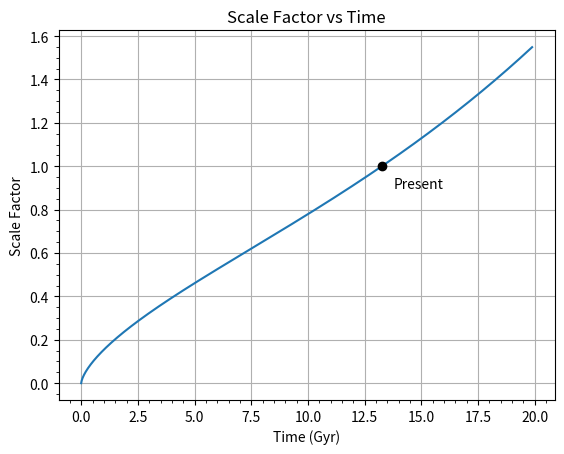
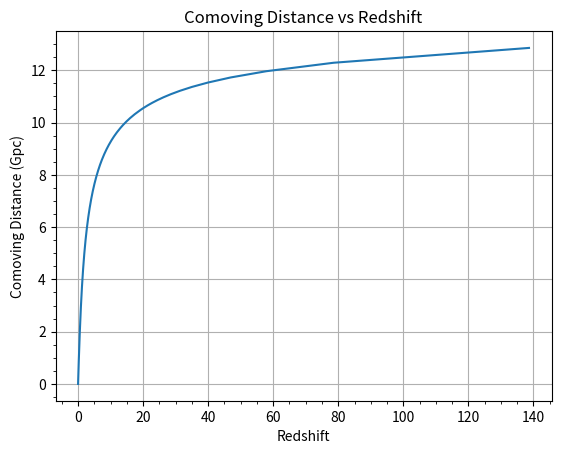
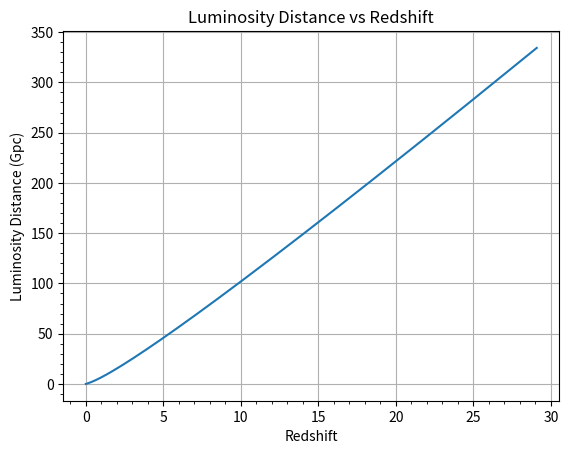
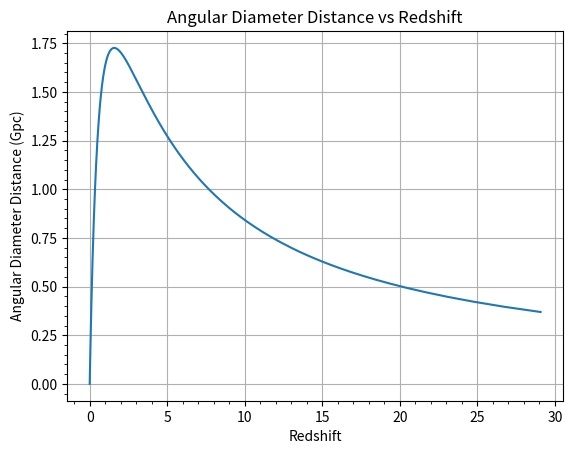
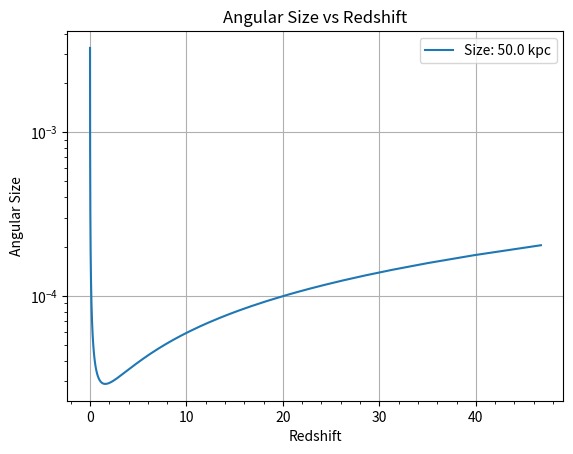

Here is the Python script that generated these plots, in order:

##############################################################################################
# [redacted]

import numpy as np
import matplotlib.pyplot as plt

SAVE_FIGURES = False

##############################################################################################
# Constants

H_0 = 1/14  # current value of hubble's constant, in units of 1/Gyr
c = 0.3066013938  # speed of light, in units of Gpc/Gyr

# proportionality constants for the energy density of...
omega_m = 0.32  # matter
omega_lambda = 0.68  # the cosmological constant
omega_r = 0  # radiation

# current age of the universe in Gyr. satisfies a(t_0) = 1
t_0 = (2/(3*np.sqrt(omega_lambda)*H_0)) * np.arcsinh(np.sqrt(omega_lambda/omega_m))

##############################################################################################
# Part 1: Scale Factor versus Time

# values of time to plot
plot_t = np.linspace(0, t_0*1.5, 1000)


# calculates the scale factor at time t
def a(t):
    return (omega_m/omega_lambda)**(1/3) * np.sinh(3*np.sqrt(omega_lambda)*H_0*t/2)**(2/3)


figure = plt.figure("Scale Factor vs Time")
axes = figure.add_subplot()
plt.title("Scale Factor vs Time")
plt.grid(which="major")
axes.set_xlabel("Time (Gyr)")
axes.set_ylabel("Scale Factor")
axes.minorticks_on()
axes.plot(plot_t, a(plot_t))
axes.scatter(t_0, 1, color="black", zorder=3)
axes.text(t_0+0.5, 0.9, "Present")
plt.savefig("scale_vs_time.png", dpi=400) if SAVE_FIGURES else plt.show()

##############################################################################################
# Part 2: Comoving Distance versus Redshift

# values of time for plot
plot_t = np.linspace(0.01, t_0, 1000)


# calculates the redshift at time t
def z(t):
    return 1/a(t) - 1


# calculates the comoving distance given a lookback time t_l
def d_c(t_l, steps=1000):
    start = t_0 - t_l
    end = t_0
    dt = (end - start)/steps
    def f(t): return c/a(t)
    sum = 0
    for i in range(steps):
        sum += f(start + i*dt)*dt
    return sum


figure = plt.figure("Comoving Distance vs Redshift")
axes = figure.add_subplot()
plt.title("Comoving Distance vs Redshift")
plt.grid(which="major")
axes.set_xlabel("Redshift")
axes.set_ylabel("Comoving Distance (Gpc)")
axes.minorticks_on()
axes.plot(z(plot_t), d_c(t_0-plot_t))
plt.savefig("comoving_vs_redshift.png", dpi=400) if SAVE_FIGURES else plt.show()


##############################################################################################
# Part 3: Luminosity Distance versus Redshift

# values of time for plot
plot_t = np.linspace(0.1, t_0, 1000)


# calculates the luminosity distance given a lookback time t_l
def d_l(t_l, steps=1000):
    return d_c(t_l, steps=steps)*(1 + z(t_0-t_l))


figure = plt.figure("Luminosity Distance vs Redshift")
axes = figure.add_subplot()
plt.title("Luminosity Distance vs Redshift")
plt.grid(which="major")
axes.set_xlabel("Redshift")
axes.set_ylabel("Luminosity Distance (Gpc)")
axes.minorticks_on()
axes.plot(z(plot_t), d_l(t_0-plot_t))
plt.savefig("luminosity_vs_redshift.png", dpi=400) if SAVE_FIGURES else plt.show()

##############################################################################################
# Part 4: Angular Diameter Distance versus Redshift

# values of time for plot
plot_t = np.linspace(0.1, t_0, 1000)


# calculates the angular diameter distance given a lookback time t_l
def d_a(t_l, steps=1000):
    return d_c(t_l, steps=steps)/(1 + z(t_0-t_l))


figure = plt.figure("Angular Diameter Distance vs Redshift")
axes = figure.add_subplot()
plt.title("Angular Diameter Distance vs Redshift")
plt.grid(which="major")
axes.set_xlabel("Redshift")
axes.set_ylabel("Angular Diameter Distance (Gpc)")
axes.minorticks_on()
axes.plot(z(plot_t), d_a(t_0-plot_t))
plt.savefig("angular_dist_vs_redshift.png", dpi=400) if SAVE_FIGURES else plt.show()

##############################################################################################
# Part 5: Angular Size versus Redshift

plot_t = np.linspace(0.05, t_0 - 0.05, 1000)  # values of time for plot
size = 50.E-6  # size of object in Gpc (50 kpc)


# calculates the angular size of an object given its size s and lookback time t_l
def s_a(s, t_l, steps=1000):
    return s/d_a(t_l, steps=steps)


figure = plt.figure("Angular Size vs Redshift")
axes = figure.add_subplot()
plt.title("Angular Size vs Redshift")
plt.grid(which="major")
plt.yscale("log")
axes.set_xlabel("Redshift")
axes.set_ylabel("Angular Size")
axes.minorticks_on()
axes.plot(z(plot_t), s_a(size, t_0-plot_t), label="Size: {} kpc".format(size*10**6))
axes.legend()
plt.savefig("angular_size_vs_redshift.png", dpi=400) if SAVE_FIGURES else plt.show()

##############################################################################################
